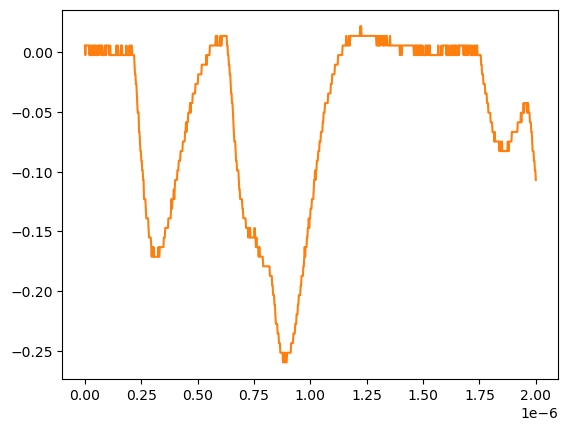

Source data for this figure (header and first rows):
# KEYSIGHT TECHNOLOGIES, MSO-X 3024T, MY58262555, 07.30.2019051434
# time, 1
# 2024-07-24 15:48:25.663908
0.000000000000000000e+00, 5.728630000000000180e-03
2.002002002002001797e-09, -2.311559999999999830e-03
4.004004004004003593e-09, 5.728630000000000180e-03
6.006006006006005804e-09, 5.728630000000000180e-03
8.008008008008007187e-09, 5.728630000000000180e-03
1.001001001001000857e-08, 5.728630000000000180e-03
1.201201201201201161e-08, 5.728630000000000180e-03
1.401401401401401299e-08, 5.728630000000000180e-03
1.601601601601601437e-08, 5.728630000000000180e-03
1.801801801801801741e-08, 5.728630000000000180e-03
2.002002002002001714e-08, -2.311559999999999830e-03
2.202202202202202018e-08, 5.728630000000000180e-03
2.402402402402402322e-08, 5.728630000000000180e-03
2.602602602602602294e-08, -2.311559999999999830e-03
2.802802802802802598e-08, -2.311559999999999830e-03
3.003003003003002571e-08, -2.311559999999999830e-03
3.203203203203202875e-08, 5.728630000000000180e-03
3.403403403403403179e-08, -2.311559999999999830e-03
3.603603603603603482e-08, -2.311559999999999830e-03
3.803803803803803124e-08, 5.728630000000000180e-03
4.004004004004003428e-08, -2.311559999999999830e-03
4.204204204204203732e-08, 5.728630000000000180e-03
4.404404404404404036e-08, -2.311559999999999830e-03
4.604604604604604339e-08, -2.311559999999999830e-03
4.804804804804804643e-08, 5.728630000000000180e-03
5.005005005005004285e-08, 5.728630000000000180e-03
5.205205205205204589e-08, -2.311559999999999830e-03
5.405405405405404893e-08, -2.311559999999999830e-03
5.605605605605605196e-08, -2.311559999999999830e-03
5.805805805805805500e-08, 5.728630000000000180e-03
6.006006006006005142e-08, 5.728630000000000180e-03
6.206206206206205446e-08, -2.311559999999999830e-03
6.406406406406405750e-08, 5.728630000000000180e-03
6.606606606606606053e-08, 5.728630000000000180e-03
6.806806806806806357e-08, 5.728630000000000180e-03
7.007007007007006661e-08, 5.728630000000000180e-03
7.207207207207206965e-08, -2.311559999999999830e-03
7.407407407407407268e-08, 5.728630000000000180e-03
7.607607607607606249e-08, 5.728630000000000180e-03
7.807807807807806552e-08, -2.311559999999999830e-03
8.008008008008006856e-08, -2.311559999999999830e-03
8.208208208208207160e-08, -2.311559999999999830e-03
8.408408408408407464e-08, -2.311559999999999830e-03
8.608608608608607767e-08, -2.311559999999999830e-03
8.808808808808808071e-08, 5.728630000000000180e-03
9.009009009009008375e-08, 5.728630000000000180e-03
9.209209209209208679e-08, 5.728630000000000180e-03
9.409409409409408982e-08, -2.311559999999999830e-03
9.609609609609609286e-08, 5.728630000000000180e-03
9.809809809809808266e-08, 5.728630000000000180e-03
1.001001001001000857e-07, 5.728630000000000180e-03
1.021021021021020887e-07, 5.728630000000000180e-03
1.041041041041040918e-07, 5.728630000000000180e-03
1.061061061061060948e-07, 5.728630000000000180e-03
1.081081081081080979e-07, -2.311559999999999830e-03
1.101101101101101009e-07, -2.311559999999999830e-03
1.121121121121121039e-07, 5.728630000000000180e-03
1.141141141141141070e-07, -2.311559999999999830e-03
... 942 more rows
